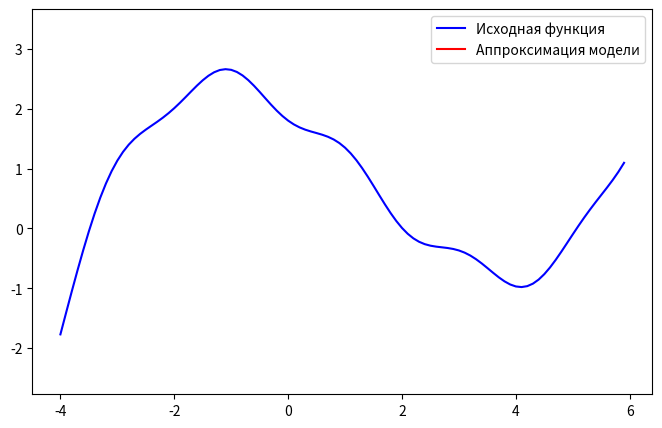

Write Python code to recreate this figure.
import numpy as np 
import matplotlib.pyplot as plt
from matplotlib.animation import FuncAnimation

#№1 моментум
def func(x):
    return -0.5 * x + 0.2 * x ** 2 - 0.01 * x ** 3 - 0.3 * np.sin(4*x)

def g(x):
    return -0.5 + 0.4 * x - 0.03 * x ** 2 - 1.2 * np.cos(4 * x)

eta = 0.1
N = 200
x = -3.5
gamma = 0.8
v = 0

for i in range(N):
    v = (gamma * v) + ((1 - gamma) * eta * g(x))
    x = x - v


#№2 Нестеров
def func(x):
    return 0.4 * x + 0.1 * np.sin(2*x) + 0.2 * np.cos(3*x)
def g(x):
    return 0.4 + 0.2 * np.cos(2*x) - (0.6 * np.sin(3*x))

eta = 1.0
N = 500
x = 4.0
gamma = 0.7
v = 0

for i in range(N):
    v = (gamma * v) + (1 - gamma) * eta * g(x - (gamma * v))
    x = x - v


#№3 RMSProp
def func(x):
    return 2 * x + 0.1 * x ** 3 + 2 * np.cos(3*x)

def g(x):
    return (2 + 0.3 * x ** 2) - (6 * np.sin(3*x))

eta = 0.5
x = 4
N = 200
a = 0.8
G = 0
epsilon = 0.01

for i in range(N):
    G = a * G + ((1 - a) * (g(x) ** 2))
    x = x - eta * (g(x)/ (G ** 0.5 + epsilon))
    


#№4
def func(x):
    return -0.7 * x - 0.2 * x ** 2 + 0.05 * x ** 3 - 0.2 * np.cos(3 * x) + 2

def Q(w, X, y):
    return np.mean(np.square(X @ w - y))

def dQdw(w, X, y):
    return X.T @ (X @ w - y) * (2 / X.shape[0])

coord_x = np.arange(-4.0, 6.0, 0.1)  # значения по оси абсцисс [-4; 6] с шагом 0.1
coord_y = func(coord_x)  # значения функции по оси ординат

sz = len(coord_x)  # количество значений функций (точек)
eta = np.array([0.1, 0.01, 0.001, 0.0001])  # шаг обучения для каждого параметра w0, w1, w2, w3
w = np.array([0., 0., 0., 0.])  # начальные значения параметров модели
N = 500  # число итераций алгоритма SGD
lm = 0.02  # значение параметра лямбда для вычисления скользящего экспоненциального среднего
batch_size = 20  # размер мини-батча (величина K = 20)
gamma = 0.8  # коэффициент гамма для вычисления импульсов Нестерова
v = np.zeros(len(w))  # начальное значение [0, 0, 0, 0]

# создание матрицы X и вектора y
X = np.array([[1, x, x ** 2, x ** 3] for x in coord_x])
y = np.array(coord_y)

# сохраняем историю весов
weights = []
losses = []
# начальное значение Qe
Qe = Q(w, X, y)
np.random.seed(0)  # фиксация случайного генератора

for _ in range(N):
    k = np.random.randint(0, sz - batch_size - 1)
    batch_interval = np.arange(k, k + batch_size)
    Xk = X[batch_interval]
    yk = y[batch_interval]

    # пересчет Qe
    Qe = lm * Q(w, Xk, yk) + (1 - lm) * Qe

    # пересчет импульса и весов
    v = gamma * v + (1 - gamma) * eta * dQdw(w - gamma * v, Xk, yk)
    w -= v
    weights.append(w.copy())
    losses.append(Qe)

# АНИМАЦИЯ
fig, ax = plt.subplots(figsize=(8, 5))
ax.plot(coord_x, coord_y, label="Исходная функция", color="blue")
line, = ax.plot([], [], color="red", label="Аппроксимация модели")
ax.legend()
ax.set_ylim(min(coord_y)-1, max(coord_y)+1)

def animate(i):
    w = weights[i]
    y_pred = X @ w
    line.set_data(coord_x, y_pred)
    ax.set_title(f"Итерация {i+1}/{N}, Qe = {losses[i]:.4f}")
    return line,

ani = FuncAnimation(fig, animate, frames=len(weights), interval=100)
plt.show()
# финальный расчет Q для всей выборки
Q = Q(w, X, y)



#№5
# логарифмическая функция потерь
def loss(w, x, y):
    M = np.dot(w, x) * y
    return np.log2(1 + np.exp(-M))

# производная логарифмической функции потерь по вектору w
def df(w, x, y):
    M = np.dot(w, x) * y
    return -(np.exp(-M) * x.T * y) / ((1 + np.exp(-M)) * np.log(2))

data_x = [(5.3, 2.3), (5.7, 2.5), (4.0, 1.0), (5.6, 2.4), (4.5, 1.5), (5.4, 2.3), (4.8, 1.8), (4.5, 1.5), (5.1, 1.5), (6.1, 2.3), (5.1, 1.9), (4.0, 1.2), (5.2, 2.0), (3.9, 1.4), (4.2, 1.2), (4.7, 1.5), (4.8, 1.8), (3.6, 1.3), (4.6, 1.4), (4.5, 1.7), (3.0, 1.1), (4.3, 1.3), (4.5, 1.3), (5.5, 2.1), (3.5, 1.0), (5.6, 2.2), (4.2, 1.5), (5.8, 1.8), (5.5, 1.8), (5.7, 2.3), (6.4, 2.0), (5.0, 1.7), (6.7, 2.0), (4.0, 1.3), (4.4, 1.4), (4.5, 1.5), (5.6, 2.4), (5.8, 1.6), (4.6, 1.3), (4.1, 1.3), (5.1, 2.3), (5.2, 2.3), (5.6, 1.4), (5.1, 1.8), (4.9, 1.5), (6.7, 2.2), (4.4, 1.3), (3.9, 1.1), (6.3, 1.8), (6.0, 1.8), (4.5, 1.6), (6.6, 2.1), (4.1, 1.3), (4.5, 1.5), (6.1, 2.5), (4.1, 1.0), (4.4, 1.2), (5.4, 2.1), (5.0, 1.5), (5.0, 2.0), (4.9, 1.5), (5.9, 2.1), (4.3, 1.3), (4.0, 1.3), (4.9, 2.0), (4.9, 1.8), (4.0, 1.3), (5.5, 1.8), (3.7, 1.0), (6.9, 2.3), (5.7, 2.1), (5.3, 1.9), (4.4, 1.4), (5.6, 1.8), (3.3, 1.0), (4.8, 1.8), (6.0, 2.5), (5.9, 2.3), (4.9, 1.8), (3.3, 1.0), (3.9, 1.2), (5.6, 2.1), (5.8, 2.2), (3.8, 1.1), (3.5, 1.0), (4.5, 1.5), (5.1, 1.9), (4.7, 1.4), (5.1, 1.6), (5.1, 2.0), (4.8, 1.4), (5.0, 1.9), (5.1, 2.4), (4.6, 1.5), (6.1, 1.9), (4.7, 1.6), (4.7, 1.4), (4.7, 1.2), (4.2, 1.3), (4.2, 1.3)]

data_y = [1, 1, -1, 1, -1, 1, 1, -1, 1, 1, 1, -1, 1, -1, -1, -1, -1, -1, -1, 1, -1, -1, -1, 1, -1, 1, -1, 1, 1, 1, 1, -1, 1, -1, -1, -1, 1, 1, -1, -1, 1, 1, 1, 1, -1, 1, -1, -1, 1, 1, -1, 1, -1, -1, 1, -1, -1, 1, 1, 1, -1, 1, -1, -1, 1, 1, -1, 1, -1, 1, 1, 1, -1, 1, -1, 1, 1, 1, 1, -1, -1, 1, 1, -1, -1, -1, 1, -1, -1, 1, -1, 1, 1, -1, 1, -1, -1, -1, -1, -1]

x_train = np.array([[1, x[0], x[1]] for x in data_x])
y_train = np.array(data_y)

n_train = len(x_train)  # размер обучающей выборки
w = [0.0, 0.0, 0.0]  # начальные весовые коэффициенты
nt = np.array([0.1, 0.05, 0.05])  # шаг обучения для каждого параметра w0, w1, w2
lm = 0.01  # значение параметра лямбда для вычисления скользящего экспоненциального среднего
N = 200  # число итераций алгоритма SGD
batch_size = 10  # размер мини-батча (величина K = 10)

alpha = 0.7  # параметр для RMSProp
G = np.zeros(len(w))  # параметр для RMSProp
eps = 0.01  # параметр для RMSProp

Qe = np.mean(loss(w, x_train.T, y_train))  # начальное значение среднего эмпирического риска
np.random.seed(0)  # генерация одинаковых последовательностей псевдослучайных чисел

for i in range(N):
    k = np.random.randint(0, n_train - batch_size - 1)  # n_train - размер выборки (массива x_train)
    batch_interval = range(k, k + batch_size)
    x_train_k = x_train[batch_interval]
    y_train_k = y_train[batch_interval]
    Qk = np.mean(loss(w, x_train_k.T, y_train_k))
    dQkdw = np.mean([df(w, x, y) for x, y in zip(x_train_k, y_train_k)], axis=0)
    G = alpha * G + (1 - alpha) * dQkdw * dQkdw
    w -= nt * dQkdw / (np.sqrt(G) + eps)
    Qe = lm * Qk + (1 - lm) * Qe

Q = np.mean(x_train @ w * y_train < 0)
























































